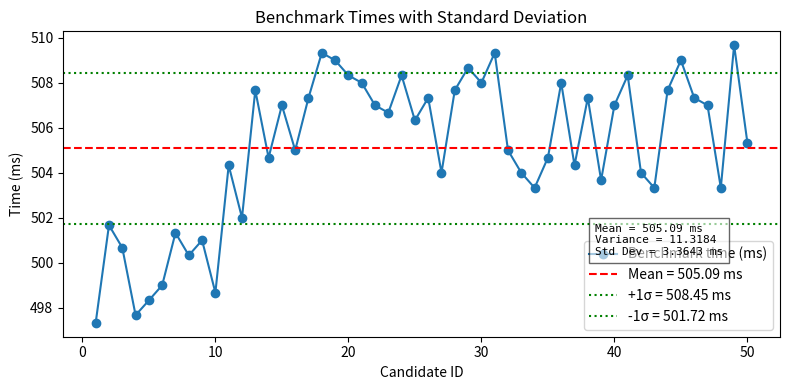

Write Python code to recreate this figure. (Note: this script raises an exception after producing the figure.)
"""
Do: generate bench stat graph
Note: stddev% = (standard deviation / mean) %
Usage: python dispatch_tuner/dev_var.py
"""

import re
import os
import matplotlib.pyplot as plt
from math import sqrt

PATTERN = re.compile(r"Benchmark time of candidate\s+(\d+):\s*([\d.]+)\s*ms")

input_str = """
2025-09-17 16:09:39,654 - DEBUG - Benchmark time of candidate 1: 497.33 ms
2025-09-17 16:09:43,086 - DEBUG - Benchmark time of candidate 2: 501.67 ms
2025-09-17 16:09:46,017 - DEBUG - Benchmark time of candidate 3: 500.67 ms
2025-09-17 16:09:49,481 - DEBUG - Benchmark time of candidate 4: 497.67 ms
2025-09-17 16:09:52,934 - DEBUG - Benchmark time of candidate 5: 498.33 ms
2025-09-17 16:09:55,861 - DEBUG - Benchmark time of candidate 6: 499.00 ms
2025-09-17 16:09:59,345 - DEBUG - Benchmark time of candidate 7: 501.33 ms
2025-09-17 16:10:01,658 - DEBUG - Benchmark time of candidate 8: 500.33 ms
2025-09-17 16:10:05,121 - DEBUG - Benchmark time of candidate 9: 501.00 ms
2025-09-17 16:10:08,550 - DEBUG - Benchmark time of candidate 10: 498.67 ms
2025-09-17 16:10:11,486 - DEBUG - Benchmark time of candidate 11: 504.33 ms
2025-09-17 16:10:14,918 - DEBUG - Benchmark time of candidate 12: 502.00 ms
2025-09-17 16:10:17,878 - DEBUG - Benchmark time of candidate 13: 507.67 ms
2025-09-17 16:10:21,314 - DEBUG - Benchmark time of candidate 14: 504.67 ms
2025-09-17 16:10:24,285 - DEBUG - Benchmark time of candidate 15: 507.00 ms
2025-09-17 16:10:27,722 - DEBUG - Benchmark time of candidate 16: 505.00 ms
2025-09-17 16:10:31,170 - DEBUG - Benchmark time of candidate 17: 507.33 ms
2025-09-17 16:10:34,102 - DEBUG - Benchmark time of candidate 18: 509.33 ms
2025-09-17 16:10:37,061 - DEBUG - Benchmark time of candidate 19: 509.00 ms
2025-09-17 16:10:40,494 - DEBUG - Benchmark time of candidate 20: 508.33 ms
2025-09-17 16:10:43,430 - DEBUG - Benchmark time of candidate 21: 508.00 ms
2025-09-17 16:10:45,778 - DEBUG - Benchmark time of candidate 22: 507.00 ms
2025-09-17 16:10:49,214 - DEBUG - Benchmark time of candidate 23: 506.67 ms
2025-09-17 16:10:52,902 - DEBUG - Benchmark time of candidate 24: 508.33 ms
2025-09-17 16:10:55,254 - DEBUG - Benchmark time of candidate 25: 506.33 ms
2025-09-17 16:10:58,166 - DEBUG - Benchmark time of candidate 26: 507.33 ms
2025-09-17 16:11:01,066 - DEBUG - Benchmark time of candidate 27: 504.00 ms
2025-09-17 16:11:03,990 - DEBUG - Benchmark time of candidate 28: 507.67 ms
2025-09-17 16:11:06,933 - DEBUG - Benchmark time of candidate 29: 508.67 ms
2025-09-17 16:11:10,358 - DEBUG - Benchmark time of candidate 30: 508.00 ms
2025-09-17 16:11:13,342 - DEBUG - Benchmark time of candidate 31: 509.33 ms
2025-09-17 16:11:16,257 - DEBUG - Benchmark time of candidate 32: 505.00 ms
2025-09-17 16:11:18,534 - DEBUG - Benchmark time of candidate 33: 504.00 ms
2025-09-17 16:11:21,410 - DEBUG - Benchmark time of candidate 34: 503.33 ms
2025-09-17 16:11:24,338 - DEBUG - Benchmark time of candidate 35: 504.67 ms
2025-09-17 16:11:26,614 - DEBUG - Benchmark time of candidate 36: 508.00 ms
2025-09-17 16:11:29,546 - DEBUG - Benchmark time of candidate 37: 504.33 ms
2025-09-17 16:11:31,845 - DEBUG - Benchmark time of candidate 38: 507.33 ms
2025-09-17 16:11:34,741 - DEBUG - Benchmark time of candidate 39: 503.67 ms
2025-09-17 16:11:37,678 - DEBUG - Benchmark time of candidate 40: 507.00 ms
2025-09-17 16:11:39,986 - DEBUG - Benchmark time of candidate 41: 508.33 ms
2025-09-17 16:11:42,901 - DEBUG - Benchmark time of candidate 42: 504.00 ms
2025-09-17 16:11:45,182 - DEBUG - Benchmark time of candidate 43: 503.33 ms
2025-09-17 16:11:48,126 - DEBUG - Benchmark time of candidate 44: 507.67 ms
2025-09-17 16:11:50,438 - DEBUG - Benchmark time of candidate 45: 509.00 ms
2025-09-17 16:11:53,334 - DEBUG - Benchmark time of candidate 46: 507.33 ms
2025-09-17 16:11:56,274 - DEBUG - Benchmark time of candidate 47: 507.00 ms
2025-09-17 16:11:59,166 - DEBUG - Benchmark time of candidate 48: 503.33 ms
2025-09-17 16:12:02,090 - DEBUG - Benchmark time of candidate 49: 509.67 ms
2025-09-17 16:12:05,034 - DEBUG - Benchmark time of candidate 50: 505.33 ms
"""

# --- Extract candidate times ---
pattern = re.compile(r"candidate\s+(\d+):\s*([\d.]+)\s*ms")
pairs = [(int(cid), float(ms)) for cid, ms in pattern.findall(input_str)]
pairs.sort(key=lambda x: x[0])
candidates, times = zip(*pairs)

# --- Stats ---
mean = sum(times) / len(times)
deviations = [t - mean for t in times]
variance = sum(d*d for d in deviations) / len(times)  # population variance
stdev = sqrt(variance)

# --- Plot ---
plt.figure(figsize=(8,4))
plt.plot(candidates, times, marker="o", label="Benchmark time (ms)")

# Mean line
plt.axhline(mean, color="red", linestyle="--", label=f"Mean = {mean:.2f} ms")

# ±1 standard deviation bands
plt.axhline(mean + stdev, color="green", linestyle=":", label=f"+1σ = {mean+stdev:.2f} ms")
plt.axhline(mean - stdev, color="green", linestyle=":", label=f"-1σ = {mean-stdev:.2f} ms")

plt.xlabel("Candidate ID")
plt.ylabel("Time (ms)")
plt.title("Benchmark Times with Standard Deviation")
plt.legend()

# Stats box
stats_text = (
    f"Mean = {mean:.2f} ms\n"
    f"Variance = {variance:.4f}\n"
    f"Std Dev = {stdev:.4f} ms"
)
plt.gcf().text(0.75, 0.35, stats_text, fontsize=8, family="monospace",
               bbox=dict(facecolor="white", alpha=0.6, edgecolor="black"))

plt.tight_layout()

# --- Save PNG ---
base_path = os.path.dirname(os.path.abspath(__file__))
out_path = os.path.join(base_path, "bench_plot.png")
plt.savefig(out_path, dpi=150)
plt.close()

print(f"Saved plot -> {out_path}")